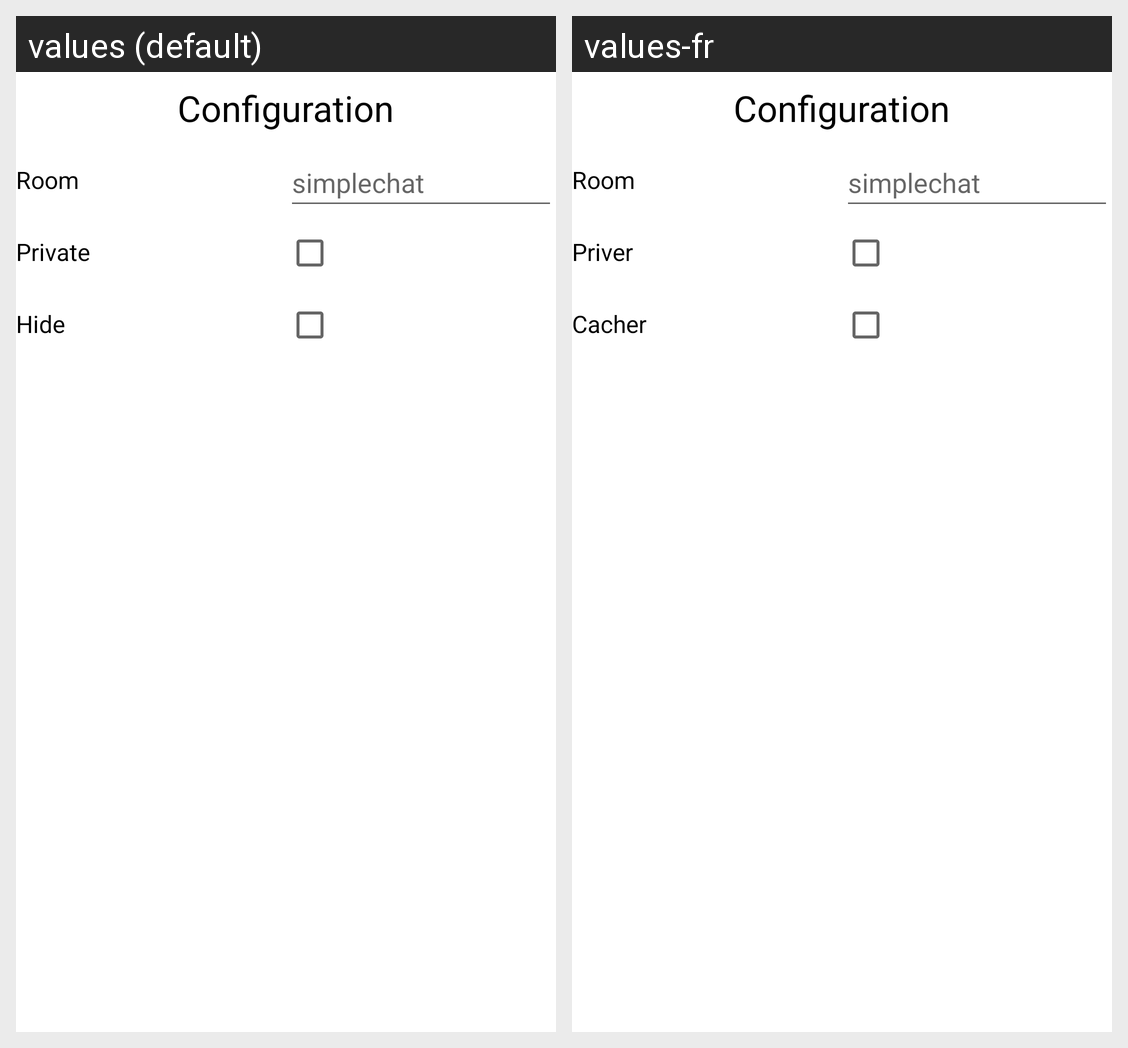

Here is an Android app screen in its default locale and in the app's own translations. Write out the translated-string differences for the strings that appear on this screen.
Android screen res/layout/fragment_config_stream.xml rendered under 2 locales, left to right: values (default), values-fr. Device: Nexus 5 (rendered at 1080×1920; each locale shown at half size, 540×960, under a caption strip naming it); theme AppTheme.
Strings drawn on this screen, with the default value and each locale's value (text and hints the layout hard-codes, and strings that could not be matched under every locale, appear in the picture but are not listed):

private_room
  values: Private
  values-fr: Priver

hide
  values: Hide
  values-fr: Cacher
